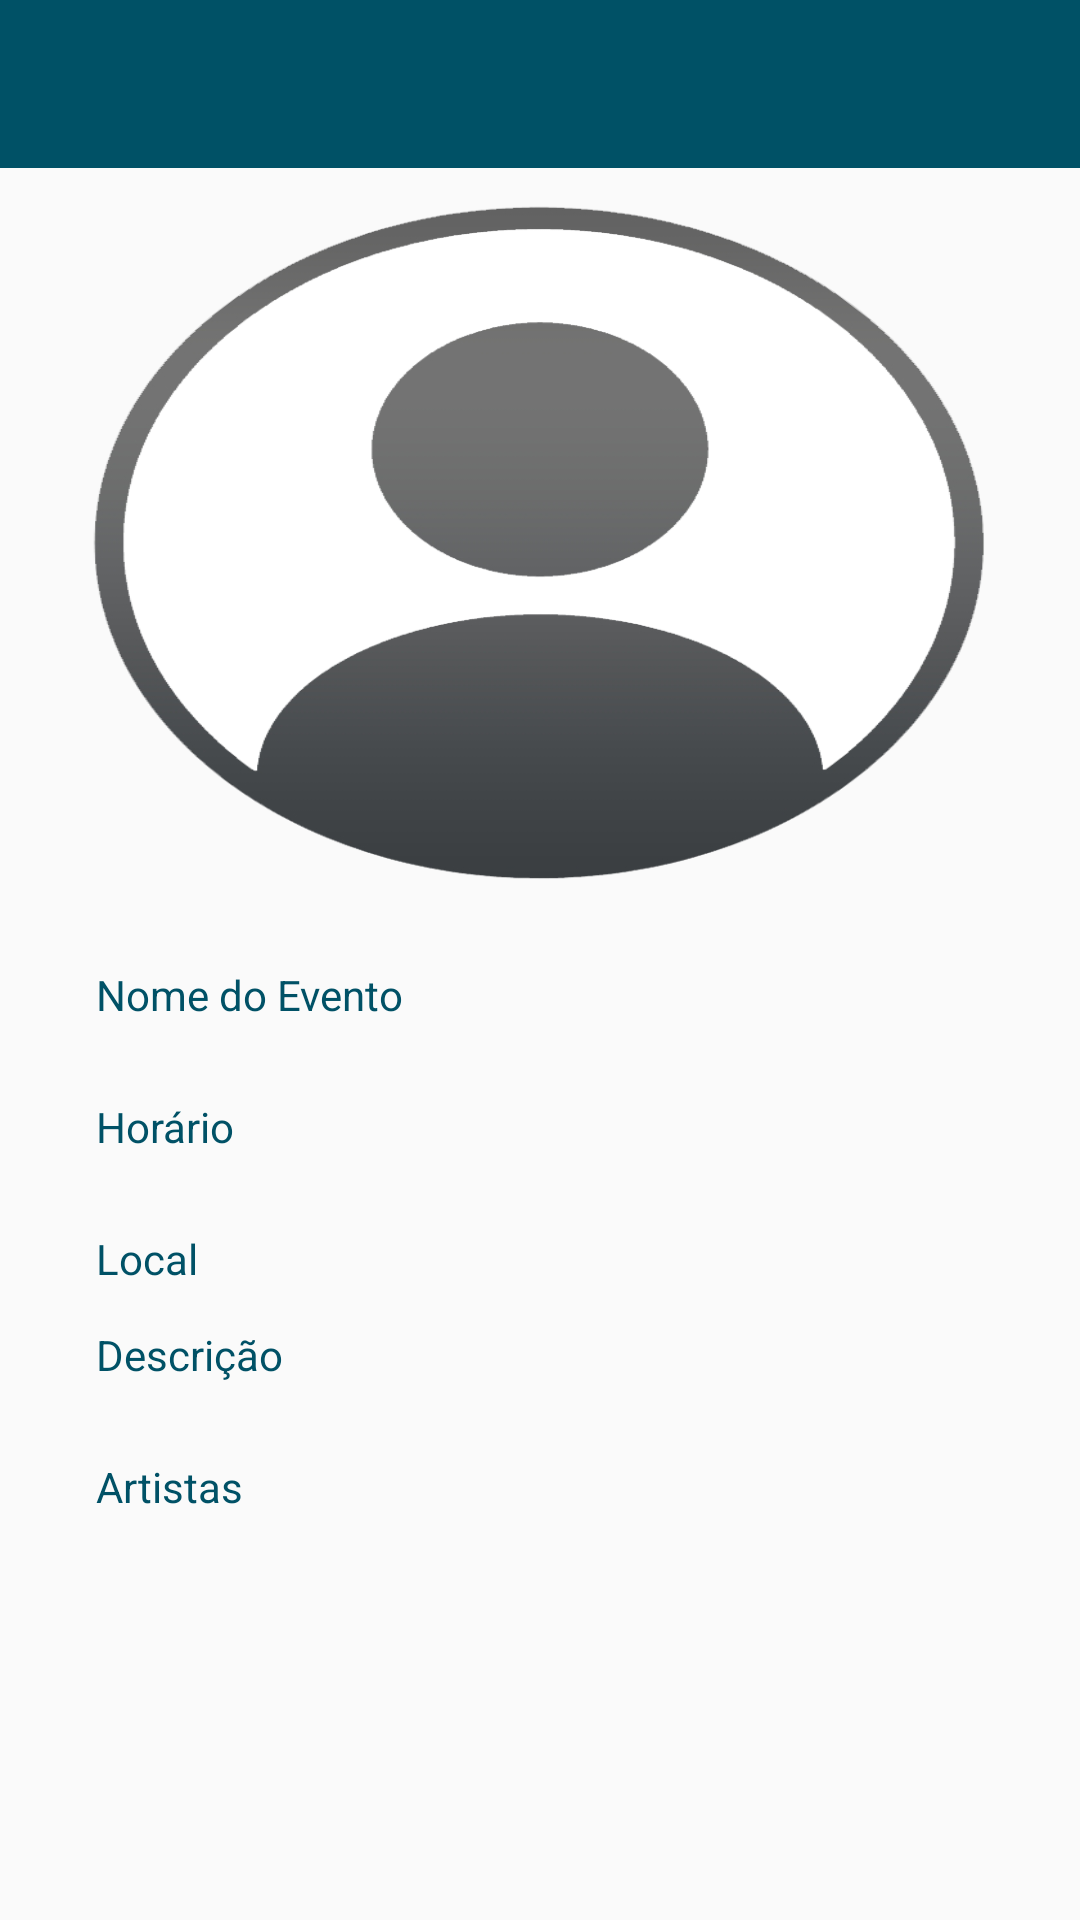

Reconstruct the res/layout file that produces this screen, plus the resources it refers to.
<!-- AndroidManifest.xml: application theme AppTheme.NoActionBar -->
<!-- res/layout/activity_pag_event_create.xml -->
<?xml version="1.0" encoding="utf-8"?>
<androidx.constraintlayout.widget.ConstraintLayout xmlns:android="http://schemas.android.com/apk/res/android"
    xmlns:app="http://schemas.android.com/apk/res-auto"
    xmlns:tools="http://schemas.android.com/tools"
    android:layout_width="match_parent"
    android:layout_height="match_parent"
    tools:context=".Pag_Event_Create">

    <androidx.appcompat.widget.Toolbar
        android:id="@+id/toolbar2"
        android:layout_width="0dp"
        android:layout_height="wrap_content"
        android:background="?attr/colorPrimary"
        android:minHeight="?attr/actionBarSize"
        android:theme="?attr/actionBarTheme"
        app:layout_constraintEnd_toEndOf="parent"
        app:layout_constraintStart_toStartOf="parent"
        app:layout_constraintTop_toTopOf="parent" />

    <ImageView
        android:id="@+id/imageView11"
        android:layout_width="0dp"
        android:layout_height="250dp"
        android:contentDescription="@string/todo"
        android:scaleType="fitXY"
        app:layout_constraintEnd_toEndOf="parent"
        app:layout_constraintStart_toStartOf="parent"
        app:layout_constraintTop_toBottomOf="@+id/toolbar2"
        app:srcCompat="@drawable/foto_pessoa" />

    <TextView
        android:id="@+id/textView24"
        android:layout_width="wrap_content"
        android:layout_height="wrap_content"
        android:layout_marginStart="32dp"
        android:layout_marginTop="16dp"
        android:text="Nome do Evento"
        android:textColor="@color/colorPrimary"
        app:layout_constraintStart_toStartOf="parent"
        app:layout_constraintTop_toBottomOf="@+id/imageView11" />

    <TextView
        android:id="@+id/textView26"
        android:layout_width="wrap_content"
        android:layout_height="wrap_content"
        android:layout_marginTop="60dp"
        android:text="Horário"
        android:textColor="@color/colorPrimary"
        app:layout_constraintStart_toStartOf="@+id/textView24"
        app:layout_constraintTop_toBottomOf="@+id/imageView11" />

    <TextView
        android:id="@+id/textView25"
        android:layout_width="wrap_content"
        android:layout_height="wrap_content"
        android:layout_marginTop="104dp"
        android:text="Local"
        android:textColor="@color/colorPrimary"
        app:layout_constraintStart_toStartOf="@+id/textView24"
        app:layout_constraintTop_toBottomOf="@+id/imageView11" />

    <TextView
        android:id="@+id/textView28"
        android:layout_width="wrap_content"
        android:layout_height="wrap_content"
        android:layout_marginTop="180dp"
        android:text="Artistas"
        android:textColor="@color/colorPrimary"
        app:layout_constraintStart_toStartOf="@+id/textView24"
        app:layout_constraintTop_toBottomOf="@+id/imageView11" />

    <TextView
        android:id="@+id/textView54"
        android:layout_width="wrap_content"
        android:layout_height="wrap_content"
        android:layout_marginTop="136dp"
        android:text="Descrição"
        android:textColor="@color/colorPrimary"
        app:layout_constraintStart_toStartOf="@+id/textView24"
        app:layout_constraintTop_toBottomOf="@+id/imageView11" />
</androidx.constraintlayout.widget.ConstraintLayout>
<!-- resources referenced by this layout -->
<resources>
  <color name="colorPrimary">#005166</color>
  <!-- drawable foto_pessoa: png bitmap (drawable, 57126 bytes) -->
  <string name="todo">TODO</string>
  <style name="AppTheme.NoActionBar">
          <item name="windowActionBar">false</item>
          <item name="windowNoTitle">true</item>
      </style>
</resources>
